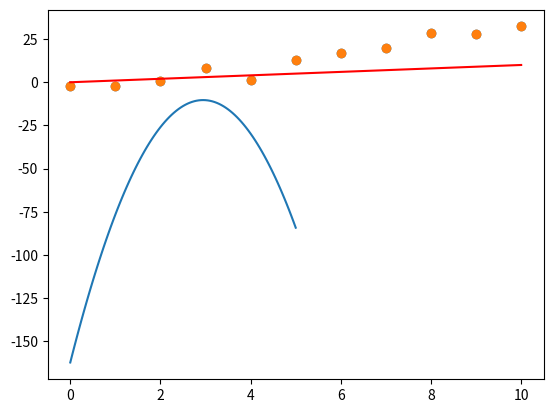

Here is the Python script that generated this plot:
import numpy as np
import matplotlib.pyplot as plt

x=np.linspace(0,10,11)

# this is important, as it assumes
y=np.random.normal(3*x,5)

plt.scatter(x,y)

def normal_pdf(y_data,mean,var):
    """probability density function for the normal distribution"""
    return 1/np.sqrt(2*np.pi*var)*np.exp(-(y_data-mean)**2/(2*var))

def linear_est(x,w):
    return w*x

def conditional_log_likelihood(y,x,w):
    return np.log(normal_pdf(y,linear_est(x,w),1)) #note unit normal distn.

def expectation_cll(y_vec,x_vec,w):
    return sum([ conditional_log_likelihood(y_vec[i],xi,w) for i,xi in enumerate(x_vec)])/len(x_vec)
        
    

normal_pdf(1,3,5)
conditional_log_likelihood(1,3,1)

w=1
y_est=linear_est(x,w)
plt.scatter(x,y)
plt.plot(x,y_est,'r')


w_range=np.linspace(0,5,101)

expect_range=[expectation_cll(y,x,wi) for wi in w_range] # this is in place of any optimization

plt.plot(w_range,expect_range) # maximize the expectation_cll



